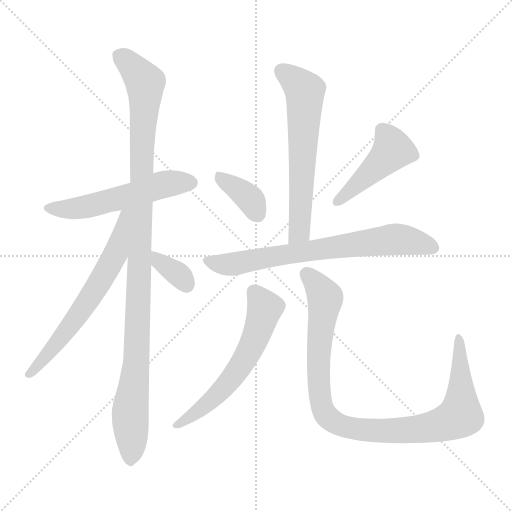
t = 0.00 s
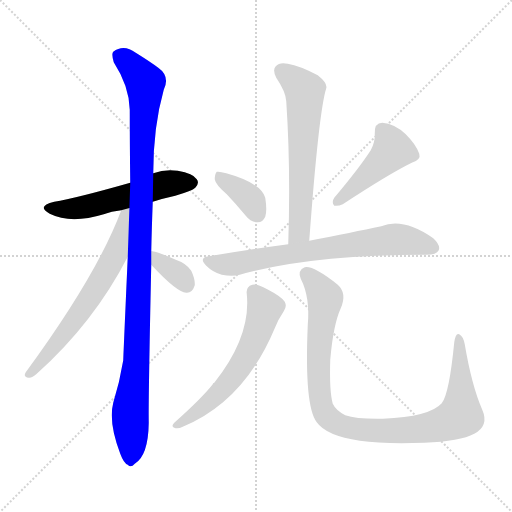
t = 1.55 s
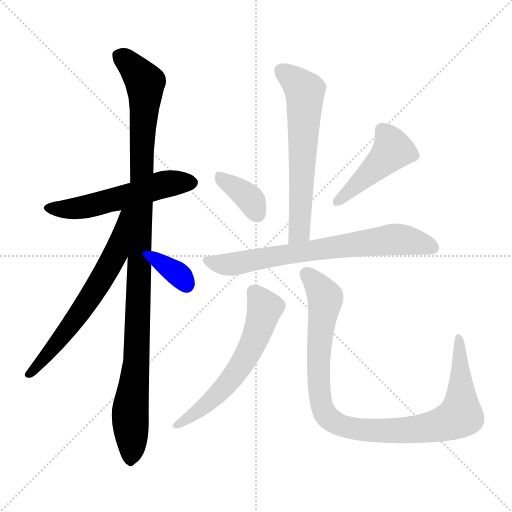
t = 3.10 s
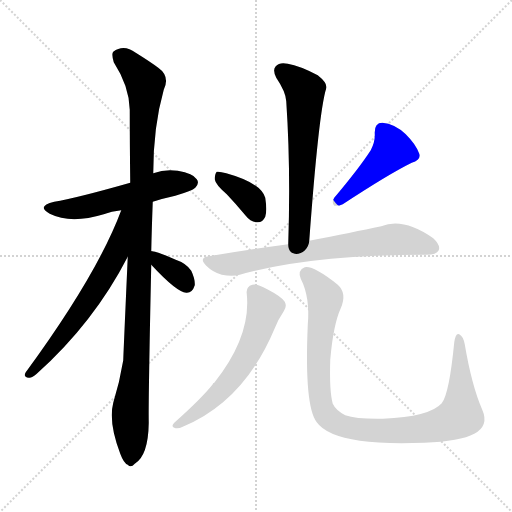
t = 4.65 s
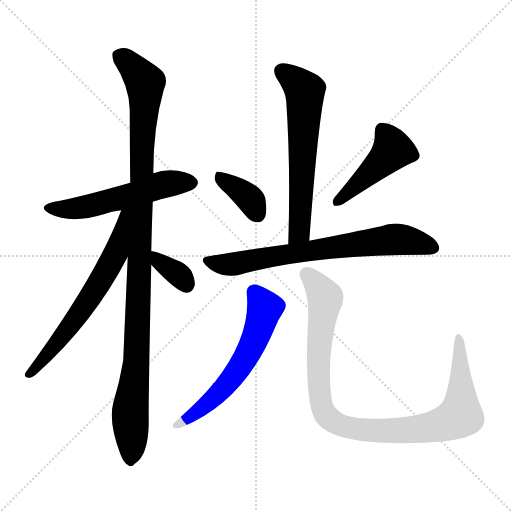
t = 6.20 s
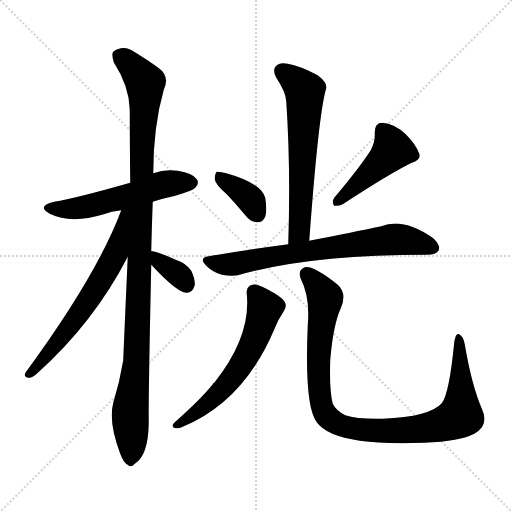
t = 7.75 s

The animated SVG that drew these frames (rendered in a browser with its animation timeline set to each time). Animation: 10 CSS @keyframes rules; one cycle of 7.75 s.

<svg version="1.1" viewBox="0 0 1024 1024" xmlns="http://www.w3.org/2000/svg">
  <g stroke="lightgray" stroke-dasharray="1,1" stroke-width="1" transform="scale(4, 4)">
    <line x1="0" y1="0" x2="256" y2="256"></line>
    <line x1="256" y1="0" x2="0" y2="256"></line>
    <line x1="128" y1="0" x2="128" y2="256"></line>
    <line x1="0" y1="128" x2="256" y2="128"></line>
  </g>
<g transform="scale(1, -1) translate(0, -900)">
   <style type="text/css">
    @keyframes keyframes0 {
      from {
       stroke: blue;
       stroke-dashoffset: 546;
       stroke-width: 128;
       }
       64% {
       animation-timing-function: step-end;
       stroke: blue;
       stroke-dashoffset: 0;
       stroke-width: 128;
       }
       to {
       stroke: black;
       stroke-width: 1024;
       }
       }
       #make-me-a-hanzi-animation-0 {
         animation: keyframes0 0.694336s both;
         animation-delay: 0.000000s;
         animation-timing-function: linear;
       }
    @keyframes keyframes1 {
      from {
       stroke: blue;
       stroke-dashoffset: 1083;
       stroke-width: 128;
       }
       78% {
       animation-timing-function: step-end;
       stroke: blue;
       stroke-dashoffset: 0;
       stroke-width: 128;
       }
       to {
       stroke: black;
       stroke-width: 1024;
       }
       }
       #make-me-a-hanzi-animation-1 {
         animation: keyframes1 1.131348s both;
         animation-delay: 0.694336s;
         animation-timing-function: linear;
       }
    @keyframes keyframes2 {
      from {
       stroke: blue;
       stroke-dashoffset: 643;
       stroke-width: 128;
       }
       68% {
       animation-timing-function: step-end;
       stroke: blue;
       stroke-dashoffset: 0;
       stroke-width: 128;
       }
       to {
       stroke: black;
       stroke-width: 1024;
       }
       }
       #make-me-a-hanzi-animation-2 {
         animation: keyframes2 0.773275s both;
         animation-delay: 1.825684s;
         animation-timing-function: linear;
       }
    @keyframes keyframes3 {
      from {
       stroke: blue;
       stroke-dashoffset: 347;
       stroke-width: 128;
       }
       53% {
       animation-timing-function: step-end;
       stroke: blue;
       stroke-dashoffset: 0;
       stroke-width: 128;
       }
       to {
       stroke: black;
       stroke-width: 1024;
       }
       }
       #make-me-a-hanzi-animation-3 {
         animation: keyframes3 0.532389s both;
         animation-delay: 2.598958s;
         animation-timing-function: linear;
       }
    @keyframes keyframes4 {
      from {
       stroke: blue;
       stroke-dashoffset: 621;
       stroke-width: 128;
       }
       67% {
       animation-timing-function: step-end;
       stroke: blue;
       stroke-dashoffset: 0;
       stroke-width: 128;
       }
       to {
       stroke: black;
       stroke-width: 1024;
       }
       }
       #make-me-a-hanzi-animation-4 {
         animation: keyframes4 0.755371s both;
         animation-delay: 3.131348s;
         animation-timing-function: linear;
       }
    @keyframes keyframes5 {
      from {
       stroke: blue;
       stroke-dashoffset: 368;
       stroke-width: 128;
       }
       55% {
       animation-timing-function: step-end;
       stroke: blue;
       stroke-dashoffset: 0;
       stroke-width: 128;
       }
       to {
       stroke: black;
       stroke-width: 1024;
       }
       }
       #make-me-a-hanzi-animation-5 {
         animation: keyframes5 0.549479s both;
         animation-delay: 3.886719s;
         animation-timing-function: linear;
       }
    @keyframes keyframes6 {
      from {
       stroke: blue;
       stroke-dashoffset: 453;
       stroke-width: 128;
       }
       60% {
       animation-timing-function: step-end;
       stroke: blue;
       stroke-dashoffset: 0;
       stroke-width: 128;
       }
       to {
       stroke: black;
       stroke-width: 1024;
       }
       }
       #make-me-a-hanzi-animation-6 {
         animation: keyframes6 0.618652s both;
         animation-delay: 4.436198s;
         animation-timing-function: linear;
       }
    @keyframes keyframes7 {
      from {
       stroke: blue;
       stroke-dashoffset: 713;
       stroke-width: 128;
       }
       70% {
       animation-timing-function: step-end;
       stroke: blue;
       stroke-dashoffset: 0;
       stroke-width: 128;
       }
       to {
       stroke: black;
       stroke-width: 1024;
       }
       }
       #make-me-a-hanzi-animation-7 {
         animation: keyframes7 0.830241s both;
         animation-delay: 5.054850s;
         animation-timing-function: linear;
       }
    @keyframes keyframes8 {
      from {
       stroke: blue;
       stroke-dashoffset: 597;
       stroke-width: 128;
       }
       66% {
       animation-timing-function: step-end;
       stroke: blue;
       stroke-dashoffset: 0;
       stroke-width: 128;
       }
       to {
       stroke: black;
       stroke-width: 1024;
       }
       }
       #make-me-a-hanzi-animation-8 {
         animation: keyframes8 0.735840s both;
         animation-delay: 5.885091s;
         animation-timing-function: linear;
       }
    @keyframes keyframes9 {
      from {
       stroke: blue;
       stroke-dashoffset: 989;
       stroke-width: 128;
       }
       76% {
       animation-timing-function: step-end;
       stroke: blue;
       stroke-dashoffset: 0;
       stroke-width: 128;
       }
       to {
       stroke: black;
       stroke-width: 1024;
       }
       }
       #make-me-a-hanzi-animation-9 {
         animation: keyframes9 1.054850s both;
         animation-delay: 6.620931s;
         animation-timing-function: linear;
       }
</style>
<path d="M 305.5 496.5 Q 327.5 503.5 350.5 508.5 Q 384.5 518.5 390.5 524.5 Q 399.5 533.5 393.5 541.5 Q 386.5 553.5 355.5 558.5 Q 330.5 562.5 306.5 553.5 L 260.5 534.5 Q 151.5 503.5 108.5 496.5 Q 71.5 487.5 99.5 472.5 Q 141.5 451.5 207.5 471.5 Q 222.5 477.5 242.5 479.5 L 305.5 496.5 Z" fill="lightgray"></path> 
<path d="M 302.5 397.5 Q 303.5 443.5 305.5 496.5 L 306.5 553.5 Q 306.5 646.5 327.5 720.5 Q 340.5 747.5 316.5 764.5 Q 300.5 776.5 271.5 794.5 Q 247.5 812.5 226.5 796.5 Q 222.5 792.5 227.5 775.5 Q 258.5 727.5 259.5 680.5 Q 259.5 611.5 260.5 534.5 L 255.5 386.5 Q 246.5 184.5 246.5 179.5 Q 239.5 136.5 226.5 94.5 Q 216.5 55.5 240.5 -7.5 Q 247.5 -26.5 255.5 -29.5 Q 261.5 -36.5 269.5 -27.5 Q 296.5 -11.5 297.5 54.5 Q 296.5 93.5 302.5 370.5 L 302.5 397.5 Z" fill="lightgray"></path> 
<path d="M 242.5 479.5 Q 194.5 350.5 51.5 155.5 Q 45.5 145.5 57.5 144.5 Q 63.5 143.5 73.5 152.5 Q 187.5 254.5 255.5 386.5 C 318.5 507.5 253.5 507.5 242.5 479.5 Z" fill="lightgray"></path> 
<path d="M 302.5 370.5 Q 353.5 315.5 372.5 314.5 Q 384.5 313.5 389.5 329.5 Q 390.5 341.5 382.5 358.5 Q 372.5 373.5 351.5 380.5 Q 318.5 395.5 304.5 397.5 Q 303.5 398.5 302.5 397.5 C 275.5 399.5 282.5 392.5 302.5 370.5 Z" fill="lightgray"></path> 
<path d="M 618.5 418.5 Q 637.5 676.5 652.5 723.5 Q 655.5 733.5 635.5 749.5 Q 599.5 768.5 575.5 772.5 Q 559.5 776.5 551.5 767.5 Q 544.5 760.5 552.5 744.5 Q 571.5 716.5 572.5 697.5 Q 581.5 564.5 576.5 411.5 C 575.5 381.5 616.5 388.5 618.5 418.5 Z" fill="lightgray"></path> 
<path d="M 453.5 511.5 Q 471.5 492.5 491.5 468.5 Q 501.5 455.5 515.5 455.5 Q 525.5 455.5 530.5 466.5 Q 534.5 478.5 530.5 504.5 Q 521.5 534.5 452.5 553.5 Q 439.5 557.5 433.5 556.5 Q 429.5 552.5 429.5 541.5 Q 430.5 531.5 453.5 511.5 Z" fill="lightgray"></path> 
<path d="M 741.5 599.5 Q 717.5 562.5 668.5 504.5 Q 662.5 495.5 668.5 488.5 Q 677.5 487.5 685.5 491.5 Q 778.5 552.5 823.5 574.5 Q 842.5 580.5 838.5 592.5 Q 832.5 610.5 811.5 631.5 Q 789.5 652.5 764.5 654.5 Q 748.5 654.5 749.5 632.5 Q 750.5 616.5 741.5 599.5 Z" fill="lightgray"></path> 
<path d="M 576.5 411.5 Q 501.5 401.5 417.5 387.5 Q 396.5 384.5 412.5 368.5 Q 425.5 355.5 443.5 350.5 Q 464.5 346.5 479.5 350.5 Q 620.5 390.5 853.5 390.5 Q 872.5 390.5 877.5 399.5 Q 881.5 409.5 866.5 423.5 Q 806.5 465.5 762.5 447.5 Q 705.5 435.5 618.5 418.5 L 576.5 411.5 Z" fill="lightgray"></path> 
<path d="M 493.5 312.5 Q 502.5 227.5 428.5 134.5 Q 425.5 134.5 425.5 131.5 Q 403.5 103.5 348.5 54.5 Q 341.5 47.5 348.5 44.5 Q 355.5 41.5 365.5 46.5 Q 488.5 97.5 549.5 243.5 Q 556.5 261.5 567.5 277.5 Q 574.5 287.5 569.5 296.5 Q 563.5 306.5 534.5 321.5 Q 513.5 333.5 504.5 330.5 Q 491.5 326.5 493.5 312.5 Z" fill="lightgray"></path> 
<path d="M 964.5 80.5 Q 943.5 128.5 929.5 211.5 Q 926.5 227.5 918.5 231.5 Q 911.5 235.5 908.5 215.5 Q 898.5 112.5 883.5 93.5 Q 859.5 66.5 765.5 62.5 Q 713.5 61.5 690.5 69.5 Q 671.5 79.5 665.5 92.5 Q 658.5 117.5 660.5 180.5 Q 666.5 250.5 681.5 283.5 Q 694.5 313.5 675.5 330.5 Q 626.5 369.5 609.5 365.5 Q 594.5 359.5 601.5 342.5 Q 620.5 305.5 615.5 249.5 Q 608.5 87.5 633.5 55.5 Q 652.5 28.5 719.5 18.5 Q 768.5 11.5 848.5 14.5 Q 920.5 17.5 948.5 32.5 Q 978.5 48.5 964.5 80.5 Z" fill="lightgray"></path> 
      <clipPath id="make-me-a-hanzi-clip-0">
      <path d="M 305.5 496.5 Q 327.5 503.5 350.5 508.5 Q 384.5 518.5 390.5 524.5 Q 399.5 533.5 393.5 541.5 Q 386.5 553.5 355.5 558.5 Q 330.5 562.5 306.5 553.5 L 260.5 534.5 Q 151.5 503.5 108.5 496.5 Q 71.5 487.5 99.5 472.5 Q 141.5 451.5 207.5 471.5 Q 222.5 477.5 242.5 479.5 L 305.5 496.5 Z" fill="lightgray"></path>
      </clipPath>
      <path clip-path="url(#make-me-a-hanzi-clip-0)" d="M 100.5 485.5 L 135.5 481.5 L 176.5 486.5 L 320.5 529.5 L 383.5 534.5 " fill="none" id="make-me-a-hanzi-animation-0" stroke-dasharray="418 836" stroke-linecap="round"></path>

      <clipPath id="make-me-a-hanzi-clip-1">
      <path d="M 302.5 397.5 Q 303.5 443.5 305.5 496.5 L 306.5 553.5 Q 306.5 646.5 327.5 720.5 Q 340.5 747.5 316.5 764.5 Q 300.5 776.5 271.5 794.5 Q 247.5 812.5 226.5 796.5 Q 222.5 792.5 227.5 775.5 Q 258.5 727.5 259.5 680.5 Q 259.5 611.5 260.5 534.5 L 255.5 386.5 Q 246.5 184.5 246.5 179.5 Q 239.5 136.5 226.5 94.5 Q 216.5 55.5 240.5 -7.5 Q 247.5 -26.5 255.5 -29.5 Q 261.5 -36.5 269.5 -27.5 Q 296.5 -11.5 297.5 54.5 Q 296.5 93.5 302.5 370.5 L 302.5 397.5 Z" fill="lightgray"></path>
      </clipPath>
      <path clip-path="url(#make-me-a-hanzi-clip-1)" d="M 238.5 789.5 L 290.5 734.5 L 273.5 178.5 L 260.5 82.5 L 260.5 -15.5 " fill="none" id="make-me-a-hanzi-animation-1" stroke-dasharray="955 1910" stroke-linecap="round"></path>

      <clipPath id="make-me-a-hanzi-clip-2">
      <path d="M 242.5 479.5 Q 194.5 350.5 51.5 155.5 Q 45.5 145.5 57.5 144.5 Q 63.5 143.5 73.5 152.5 Q 187.5 254.5 255.5 386.5 C 318.5 507.5 253.5 507.5 242.5 479.5 Z" fill="lightgray"></path>
      </clipPath>
      <path clip-path="url(#make-me-a-hanzi-clip-2)" d="M 256.5 477.5 L 248.5 471.5 L 230.5 390.5 L 201.5 338.5 L 123.5 225.5 L 59.5 152.5 " fill="none" id="make-me-a-hanzi-animation-2" stroke-dasharray="515 1030" stroke-linecap="round"></path>

      <clipPath id="make-me-a-hanzi-clip-3">
      <path d="M 302.5 370.5 Q 353.5 315.5 372.5 314.5 Q 384.5 313.5 389.5 329.5 Q 390.5 341.5 382.5 358.5 Q 372.5 373.5 351.5 380.5 Q 318.5 395.5 304.5 397.5 Q 303.5 398.5 302.5 397.5 C 275.5 399.5 282.5 392.5 302.5 370.5 Z" fill="lightgray"></path>
      </clipPath>
      <path clip-path="url(#make-me-a-hanzi-clip-3)" d="M 303.5 390.5 L 360.5 347.5 L 372.5 331.5 " fill="none" id="make-me-a-hanzi-animation-3" stroke-dasharray="219 438" stroke-linecap="round"></path>

      <clipPath id="make-me-a-hanzi-clip-4">
      <path d="M 618.5 418.5 Q 637.5 676.5 652.5 723.5 Q 655.5 733.5 635.5 749.5 Q 599.5 768.5 575.5 772.5 Q 559.5 776.5 551.5 767.5 Q 544.5 760.5 552.5 744.5 Q 571.5 716.5 572.5 697.5 Q 581.5 564.5 576.5 411.5 C 575.5 381.5 616.5 388.5 618.5 418.5 Z" fill="lightgray"></path>
      </clipPath>
      <path clip-path="url(#make-me-a-hanzi-clip-4)" d="M 563.5 758.5 L 609.5 716.5 L 601.5 457.5 L 597.5 436.5 L 582.5 419.5 " fill="none" id="make-me-a-hanzi-animation-4" stroke-dasharray="493 986" stroke-linecap="round"></path>

      <clipPath id="make-me-a-hanzi-clip-5">
      <path d="M 453.5 511.5 Q 471.5 492.5 491.5 468.5 Q 501.5 455.5 515.5 455.5 Q 525.5 455.5 530.5 466.5 Q 534.5 478.5 530.5 504.5 Q 521.5 534.5 452.5 553.5 Q 439.5 557.5 433.5 556.5 Q 429.5 552.5 429.5 541.5 Q 430.5 531.5 453.5 511.5 Z" fill="lightgray"></path>
      </clipPath>
      <path clip-path="url(#make-me-a-hanzi-clip-5)" d="M 437.5 547.5 L 487.5 513.5 L 503.5 497.5 L 515.5 471.5 " fill="none" id="make-me-a-hanzi-animation-5" stroke-dasharray="240 480" stroke-linecap="round"></path>

      <clipPath id="make-me-a-hanzi-clip-6">
      <path d="M 741.5 599.5 Q 717.5 562.5 668.5 504.5 Q 662.5 495.5 668.5 488.5 Q 677.5 487.5 685.5 491.5 Q 778.5 552.5 823.5 574.5 Q 842.5 580.5 838.5 592.5 Q 832.5 610.5 811.5 631.5 Q 789.5 652.5 764.5 654.5 Q 748.5 654.5 749.5 632.5 Q 750.5 616.5 741.5 599.5 Z" fill="lightgray"></path>
      </clipPath>
      <path clip-path="url(#make-me-a-hanzi-clip-6)" d="M 765.5 638.5 L 779.5 618.5 L 782.5 595.5 L 672.5 494.5 " fill="none" id="make-me-a-hanzi-animation-6" stroke-dasharray="325 650" stroke-linecap="round"></path>

      <clipPath id="make-me-a-hanzi-clip-7">
      <path d="M 576.5 411.5 Q 501.5 401.5 417.5 387.5 Q 396.5 384.5 412.5 368.5 Q 425.5 355.5 443.5 350.5 Q 464.5 346.5 479.5 350.5 Q 620.5 390.5 853.5 390.5 Q 872.5 390.5 877.5 399.5 Q 881.5 409.5 866.5 423.5 Q 806.5 465.5 762.5 447.5 Q 705.5 435.5 618.5 418.5 L 576.5 411.5 Z" fill="lightgray"></path>
      </clipPath>
      <path clip-path="url(#make-me-a-hanzi-clip-7)" d="M 415.5 377.5 L 452.5 370.5 L 479.5 373.5 L 793.5 421.5 L 866.5 404.5 " fill="none" id="make-me-a-hanzi-animation-7" stroke-dasharray="585 1170" stroke-linecap="round"></path>

      <clipPath id="make-me-a-hanzi-clip-8">
      <path d="M 493.5 312.5 Q 502.5 227.5 428.5 134.5 Q 425.5 134.5 425.5 131.5 Q 403.5 103.5 348.5 54.5 Q 341.5 47.5 348.5 44.5 Q 355.5 41.5 365.5 46.5 Q 488.5 97.5 549.5 243.5 Q 556.5 261.5 567.5 277.5 Q 574.5 287.5 569.5 296.5 Q 563.5 306.5 534.5 321.5 Q 513.5 333.5 504.5 330.5 Q 491.5 326.5 493.5 312.5 Z" fill="lightgray"></path>
      </clipPath>
      <path clip-path="url(#make-me-a-hanzi-clip-8)" d="M 507.5 316.5 L 529.5 283.5 L 507.5 214.5 L 484.5 172.5 L 427.5 103.5 L 353.5 49.5 " fill="none" id="make-me-a-hanzi-animation-8" stroke-dasharray="469 938" stroke-linecap="round"></path>

      <clipPath id="make-me-a-hanzi-clip-9">
      <path d="M 964.5 80.5 Q 943.5 128.5 929.5 211.5 Q 926.5 227.5 918.5 231.5 Q 911.5 235.5 908.5 215.5 Q 898.5 112.5 883.5 93.5 Q 859.5 66.5 765.5 62.5 Q 713.5 61.5 690.5 69.5 Q 671.5 79.5 665.5 92.5 Q 658.5 117.5 660.5 180.5 Q 666.5 250.5 681.5 283.5 Q 694.5 313.5 675.5 330.5 Q 626.5 369.5 609.5 365.5 Q 594.5 359.5 601.5 342.5 Q 620.5 305.5 615.5 249.5 Q 608.5 87.5 633.5 55.5 Q 652.5 28.5 719.5 18.5 Q 768.5 11.5 848.5 14.5 Q 920.5 17.5 948.5 32.5 Q 978.5 48.5 964.5 80.5 Z" fill="lightgray"></path>
      </clipPath>
      <path clip-path="url(#make-me-a-hanzi-clip-9)" d="M 613.5 351.5 L 650.5 302.5 L 637.5 192.5 L 643.5 87.5 L 654.5 66.5 L 679.5 49.5 L 750.5 38.5 L 822.5 40.5 L 874.5 48.5 L 921.5 69.5 L 917.5 223.5 " fill="none" id="make-me-a-hanzi-animation-9" stroke-dasharray="861 1722" stroke-linecap="round"></path>

</g>
</svg>
